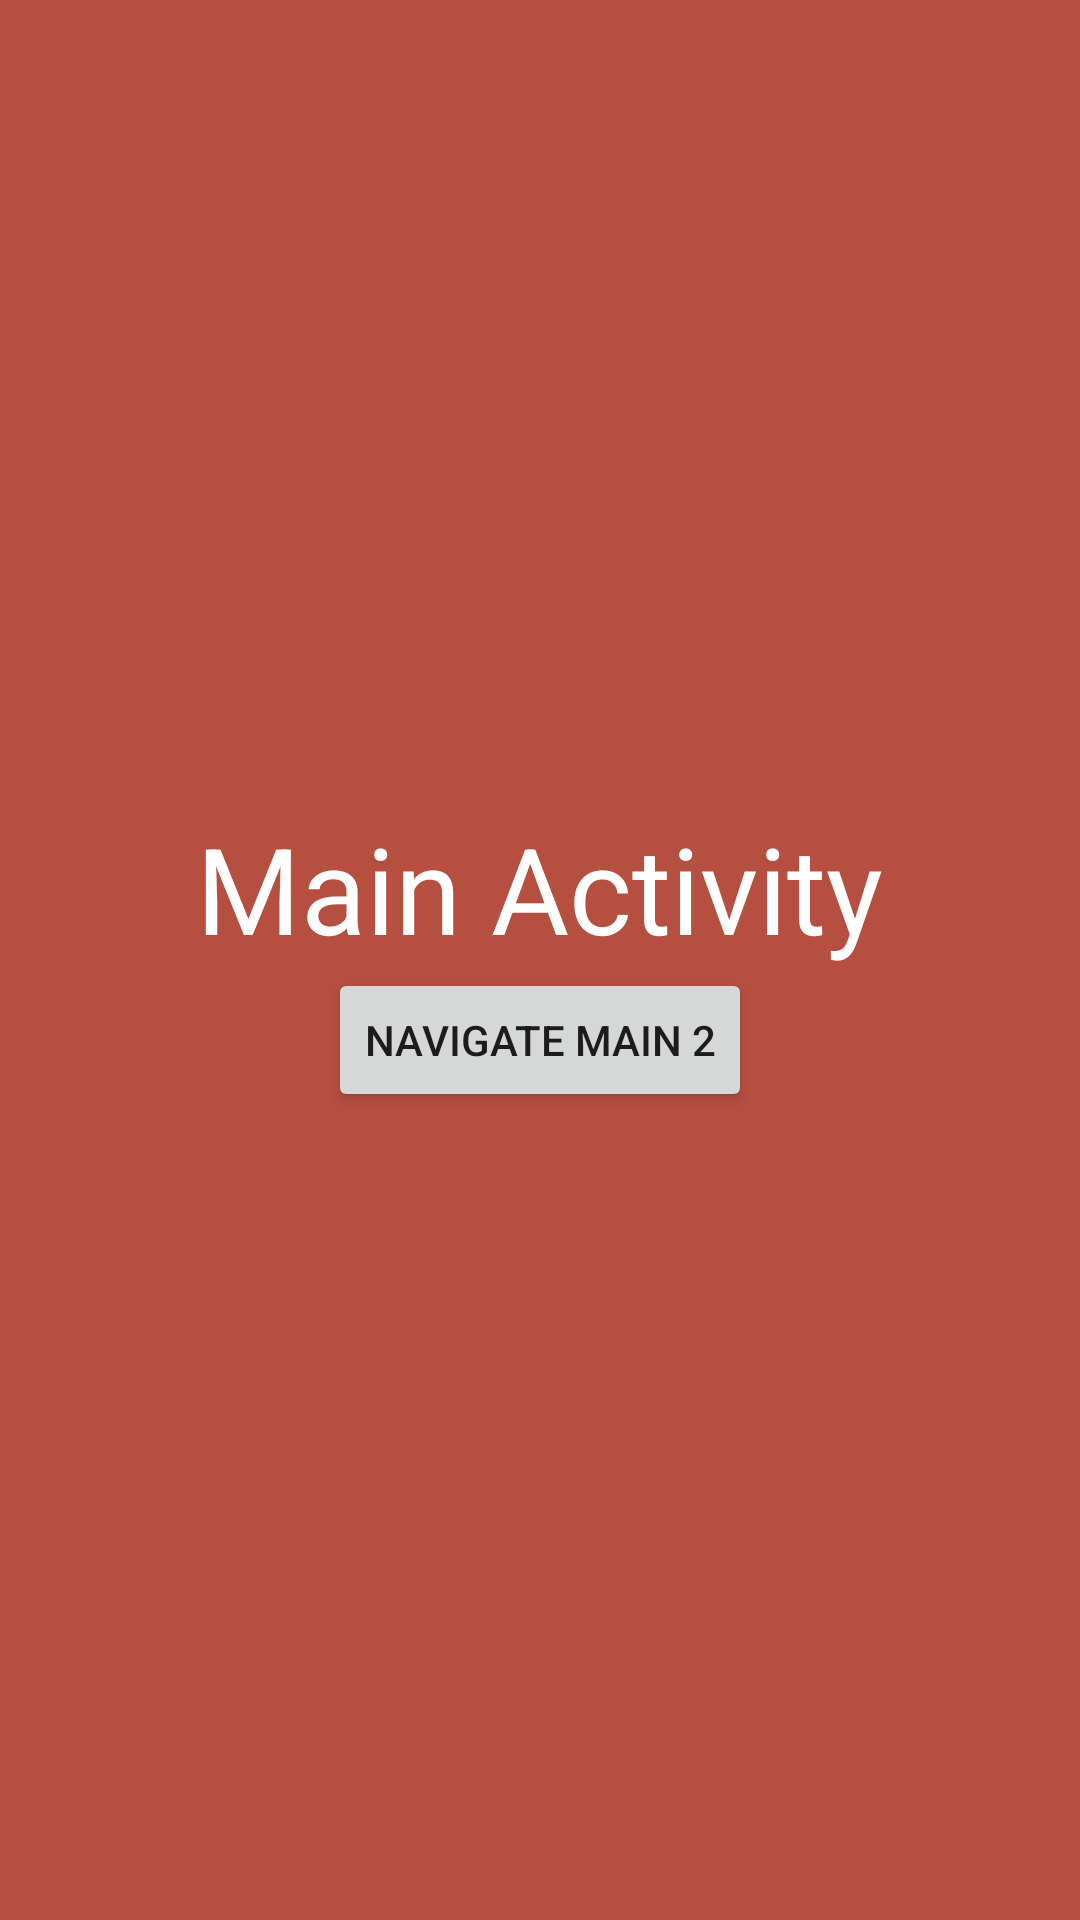

This screen was rendered from an Android layout file. Write that file and the resources it references.
<!-- AndroidManifest.xml: application theme Theme.LifecycleActivity07062022 -->
<!-- res/layout/activity_main.xml -->
<?xml version="1.0" encoding="utf-8"?>
<LinearLayout xmlns:android="http://schemas.android.com/apk/res/android"
    xmlns:app="http://schemas.android.com/apk/res-auto"
    xmlns:tools="http://schemas.android.com/tools"
    android:layout_width="match_parent"
    android:layout_height="match_parent"
    android:gravity="center"
    android:orientation="vertical"
    android:background="#B54F40"
    tools:context=".MainActivity">

    <TextView
        android:textColor="#FFFFFF"
        android:layout_width="wrap_content"
        android:layout_height="wrap_content"
        android:text="Main Activity"
        android:textSize="40sp"/>

    <Button
        android:text="Navigate Main 2"
        android:id="@+id/button_navigate_main2"
        android:layout_width="wrap_content"
        android:layout_height="wrap_content"/>

</LinearLayout>
<!-- resources referenced by this layout -->
<resources>
  <style name="Theme.LifecycleActivity07062022" parent="Theme.MaterialComponents.DayNight.DarkActionBar">
          
          <item name="colorPrimary">@color/purple_500</item>
          <item name="colorPrimaryVariant">@color/purple_700</item>
          <item name="colorOnPrimary">@color/white</item>
          
          <item name="colorSecondary">@color/teal_200</item>
          <item name="colorSecondaryVariant">@color/teal_700</item>
          <item name="colorOnSecondary">@color/black</item>
          
          <item name="android:statusBarColor" tools:targetApi="l">?attr/colorPrimaryVariant</item>
          
      </style>
  <!-- not gathered from this repository: default colours our renderer supplied (Android Studio template values) -->
  <color name="purple_500">#FF6200EE</color>
  <color name="purple_700">#FF3700B3</color>
  <color name="teal_200">#FF03DAC5</color>
  <color name="teal_700">#FF018786</color>
  <color name="black">#FF000000</color>
  <color name="white">#FFFFFFFF</color>
</resources>
